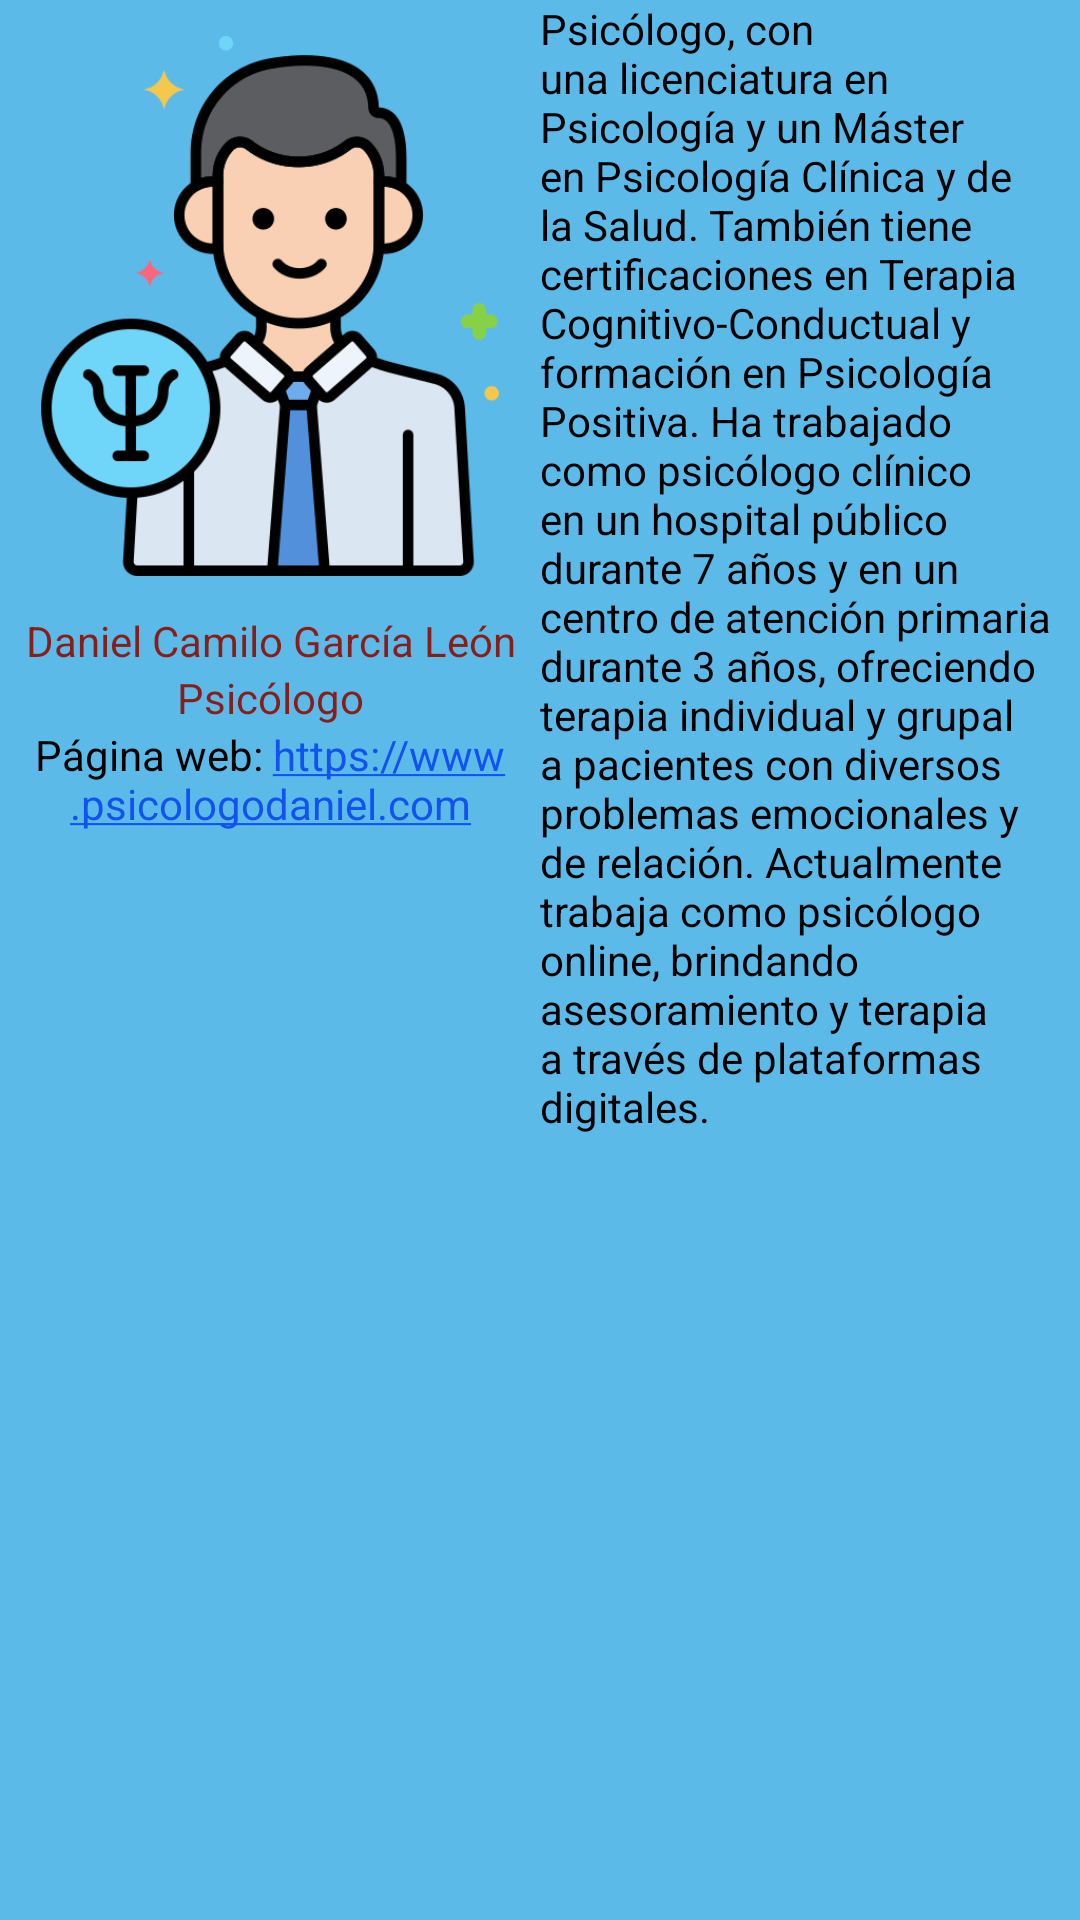

Layout XML and referenced resources for this Android screen:
<!-- AndroidManifest.xml: application theme Theme.AppCompat.NoActionBar -->
<!-- res/layout/fragment_frag_a2__p.xml -->
<?xml version="1.0" encoding="utf-8"?>
<FrameLayout xmlns:android="http://schemas.android.com/apk/res/android"
    xmlns:tools="http://schemas.android.com/tools"
    android:layout_width="360dp"
    android:layout_height="276dp"
    android:background="@color/cool_blue"
    android:layout_gravity="bottom"
    android:layout_marginStart="16dp"
    android:layout_marginTop="16dp"
    android:layout_marginEnd="16dp"
    android:layout_marginBottom="16dp"
    tools:context=".fragA2_P">

    
    <LinearLayout
        android:layout_width="match_parent"
        android:layout_height="match_parent"
        android:orientation="horizontal">

        <ScrollView
            android:layout_width="0dp"
            android:layout_height="match_parent"
            android:layout_weight="1">

            <LinearLayout
                android:layout_width="match_parent"
                android:layout_height="match_parent"
                android:orientation="vertical">

                <ImageView
                    android:id="@+id/imageView3"
                    android:layout_width="match_parent"
                    android:layout_height="204dp"
                    android:layout_weight="1"
                    android:src="@drawable/psicologo" />

                <TextView
                    android:id="@+id/textView_column1"
                    android:layout_width="match_parent"
                    android:layout_height="wrap_content"
                    android:gravity="center"
                    android:textColor="@color/red"
                    android:text="Daniel Camilo García León" />

                <TextView
                    android:id="@+id/textView_column1.1"
                    android:layout_width="match_parent"
                    android:layout_height="wrap_content"
                    android:gravity="center"
                    android:text="Psicólogo"
                    android:textColor="@color/red" />

                <TextView
                    android:id="@+id/emailTextView"
                    android:layout_width="match_parent"
                    android:layout_height="wrap_content"
                    android:gravity="center"
                    android:text="Página web: https://www.psicologodaniel.com"
                    android:textColorLink="@color/blue"
                    android:autoLink="web"
                    android:textColor="@color/black" />

                <TextView
                    android:id="@+id/textViewes1"
                    android:layout_width="match_parent"
                    android:layout_height="wrap_content"
                    android:gravity="center"
                    android:text=""
                    android:textColor="@color/red" />



            </LinearLayout>

        </ScrollView>

        <ScrollView
            android:layout_width="0dp"
            android:layout_height="match_parent"
            android:layout_weight="1">

            <TextView
                android:id="@+id/textView6_28"
                android:layout_width="wrap_content"
                android:layout_height="wrap_content"
                android:gravity="left"
                android:text="Psicólogo, con una licenciatura en Psicología y un Máster en Psicología Clínica y de la Salud. También tiene certificaciones en Terapia Cognitivo-Conductual y formación en Psicología Positiva. Ha trabajado como psicólogo clínico en un hospital público durante 7 años y en un centro de atención primaria durante 3 años, ofreciendo terapia individual y grupal a pacientes con diversos problemas emocionales y de relación. Actualmente trabaja como psicólogo online, brindando asesoramiento y terapia a través de plataformas digitales."
                android:textColor="@color/black" />

        </ScrollView>

    </LinearLayout>

</FrameLayout>
<!-- resources referenced by this layout -->
<resources>
  <color name="black">#FF000000</color>
  <color name="blue">#1252F0</color>
  <color name="cool_blue">#5CBAE9</color>
  <color name="red">#891E19</color>
  <!-- drawable psicologo: png bitmap (drawable, 38442 bytes) -->
</resources>
